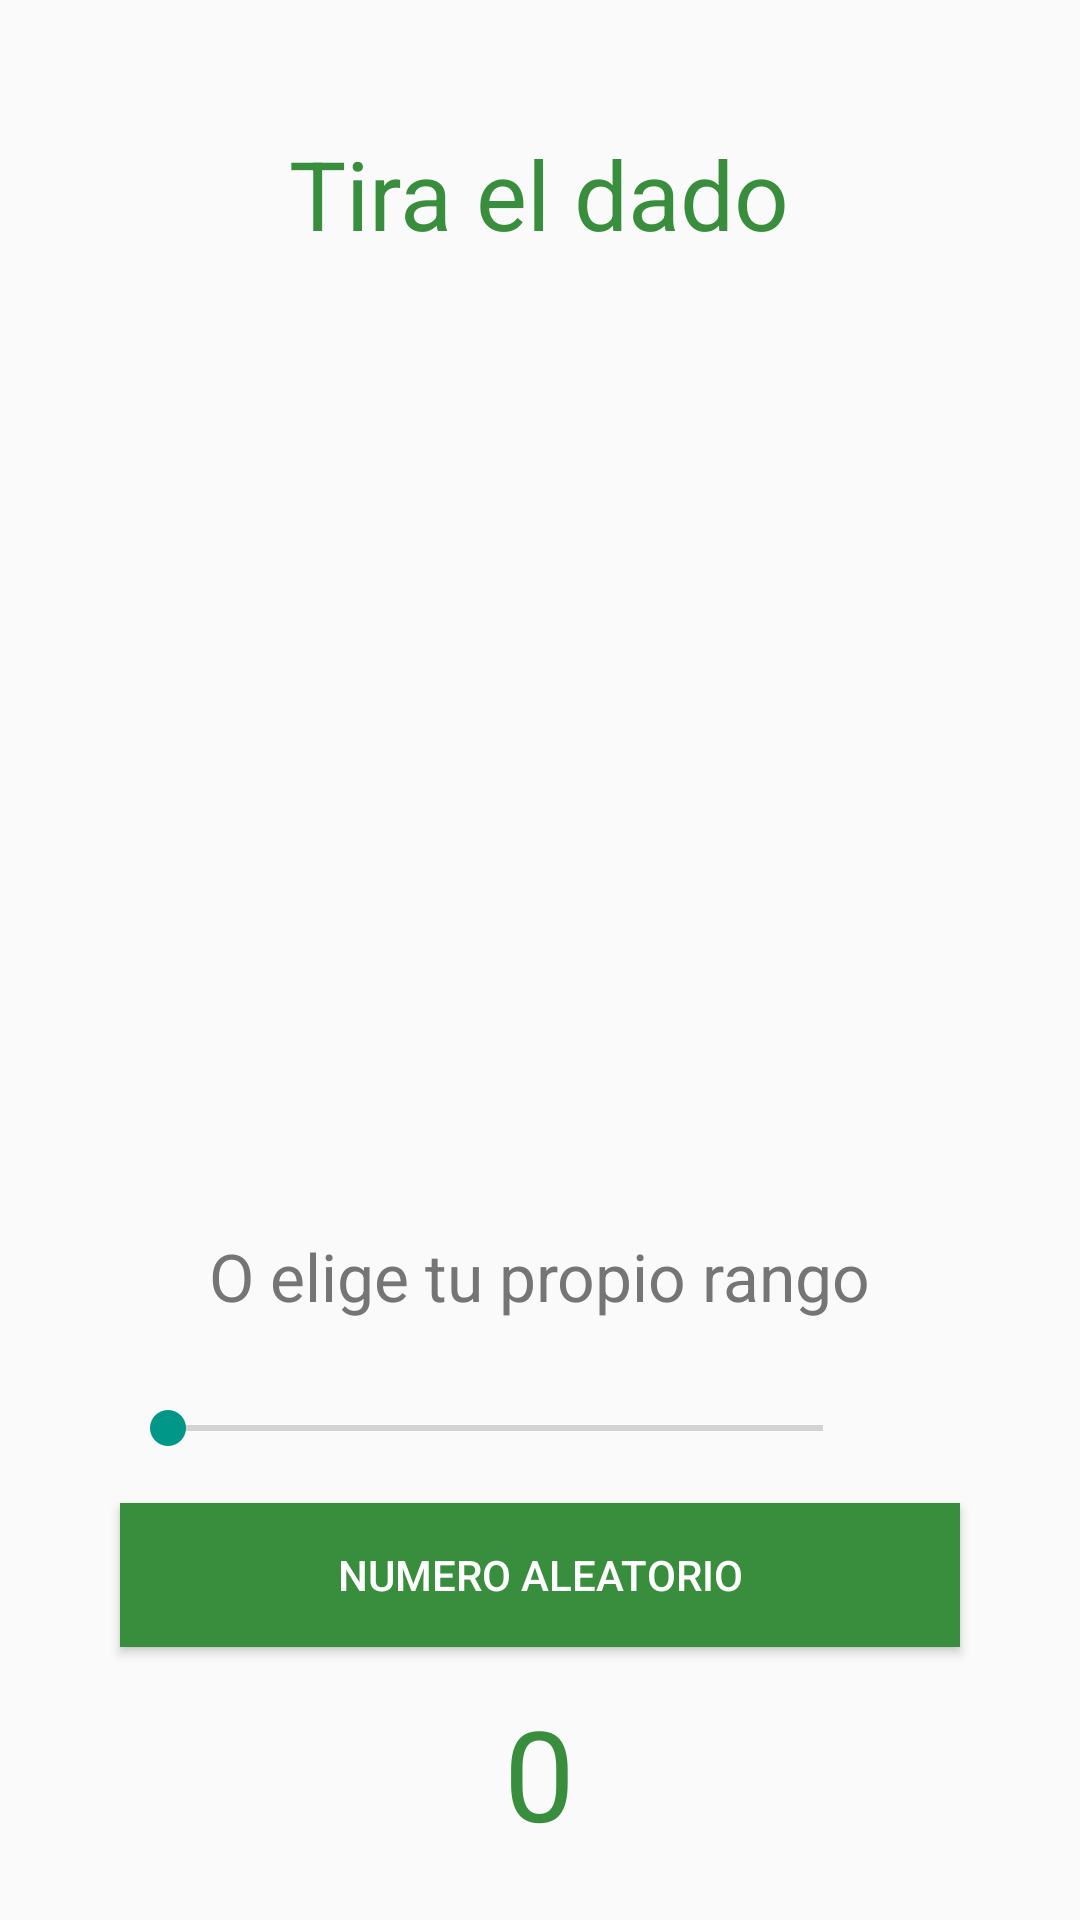

This screen was rendered from an Android layout file. Write that file and the resources it references.
<!-- AndroidManifest.xml: application theme AppTheme -->
<!-- res/layout/activity_dices.xml -->
<?xml version="1.0" encoding="utf-8"?>
<RelativeLayout xmlns:android="http://schemas.android.com/apk/res/android"
    xmlns:app="http://schemas.android.com/apk/res-auto"
    xmlns:tools="http://schemas.android.com/tools"
    android:layout_width="match_parent"
    android:layout_height="match_parent"
    tools:context="sergioescalona.dadosyvotacionesapp.Project.Activities.DicesActivity">

    <TextView
        android:id="@+id/textViewTitleDices"
        android:layout_width="wrap_content"
        android:layout_height="wrap_content"
        android:layout_marginTop="43dp"
        android:text="@string/text_dices"
        android:textSize="32sp"
        android:textColor="@color/colorPrimaryDark"

        android:layout_alignParentTop="true"
        android:layout_centerHorizontal="true" />

    <ImageView
        android:id="@+id/imageViewDice"
        android:layout_width="150dp"
        android:layout_height="150dp"
        app:layout_constraintLeft_toLeftOf="parent"
        app:layout_constraintTop_toTopOf="parent"
        android:adjustViewBounds="true"
        android:scaleType="fitCenter"
        app:srcCompat="@drawable/dice3droll"
        android:contentDescription="@string/roll_description"
        android:layout_marginTop="27dp"
        android:layout_below="@+id/textViewTitleDices"
        android:layout_centerHorizontal="true" />

    <TextView
        android:id="@+id/textViewRandom"
        android:layout_width="wrap_content"
        android:layout_height="wrap_content"
        android:text="@string/text_pick_random"
        android:textColor="@color/colorSecondaryText"
        android:textSize="22sp"
        android:layout_marginBottom="27dp"
        android:layout_above="@+id/seekBarMaximum"
        android:layout_centerHorizontal="true" />


    <SeekBar
        android:layout_width="match_parent"
        android:layout_height="wrap_content"
        android:layout_marginBottom="16dp"
        android:id="@+id/seekBarMaximum"
        android:layout_above="@+id/buttonArbitrary"
        android:layout_alignLeft="@+id/buttonArbitrary"
        android:layout_alignStart="@+id/buttonArbitrary"
        android:layout_alignRight="@+id/textViewRandom"
        android:layout_alignEnd="@+id/textViewRandom" />

    <TextView
        android:layout_width="wrap_content"
        android:layout_height="wrap_content"
        android:id="@+id/textViewMaximum"
        android:text=""
        android:textSize="18sp"
        android:textColor="@color/colorPrimaryDark"
        android:layout_below="@+id/textViewRandom"
        android:layout_alignRight="@+id/buttonArbitrary"
        android:layout_alignEnd="@+id/buttonArbitrary" />

    <Button
        android:id="@+id/buttonArbitrary"
        style="@style/Base.TextAppearance.AppCompat.Widget.Button.Colored"
        android:layout_width="match_parent"
        android:layout_height="wrap_content"
        android:background="@color/colorPrimaryDark"
        android:text="@string/button_arbitrary"
        android:layout_marginLeft="40dp"
        android:layout_marginRight="40dp"
        android:layout_alignBottom="@+id/textViewArbitraryNumber"
        android:layout_alignParentLeft="true"
        android:layout_alignParentStart="true"
        android:layout_marginBottom="70dp" />

    <TextView
        android:id="@+id/textViewArbitraryNumber"
        android:layout_width="wrap_content"
        android:layout_height="wrap_content"
        android:text="@string/text_random_number"
        android:textColor="@color/colorPrimaryDark"
        android:textSize="42sp"
        android:layout_marginBottom="21dp"
        android:layout_alignParentBottom="true"
        android:layout_centerHorizontal="true" />


</RelativeLayout>
<!-- resources referenced by this layout -->
<resources>
  <color name="colorPrimaryDark">#388E3C</color>
  <color name="colorSecondaryText">#757575</color>
  <string name="button_arbitrary">Numero aleatorio</string>
  <string name="roll_description">Roll the dice, bro.</string>
  <string name="text_dices">Tira el dado</string>
  <string name="text_pick_random"> O elige tu propio rango</string>
  <string name="text_random_number">0</string>
  <style name="AppTheme" parent="Theme.AppCompat.Light.NoActionBar">
          
          <item name="colorPrimary">@color/colorPrimary</item>
          <item name="colorPrimaryDark">@color/colorPrimaryDark</item>
          <item name="colorAccent">@color/colorAccent</item>
      </style>
  <color name="colorPrimary">#4CAF50</color>
  <color name="colorAccent">#009688</color>
</resources>
